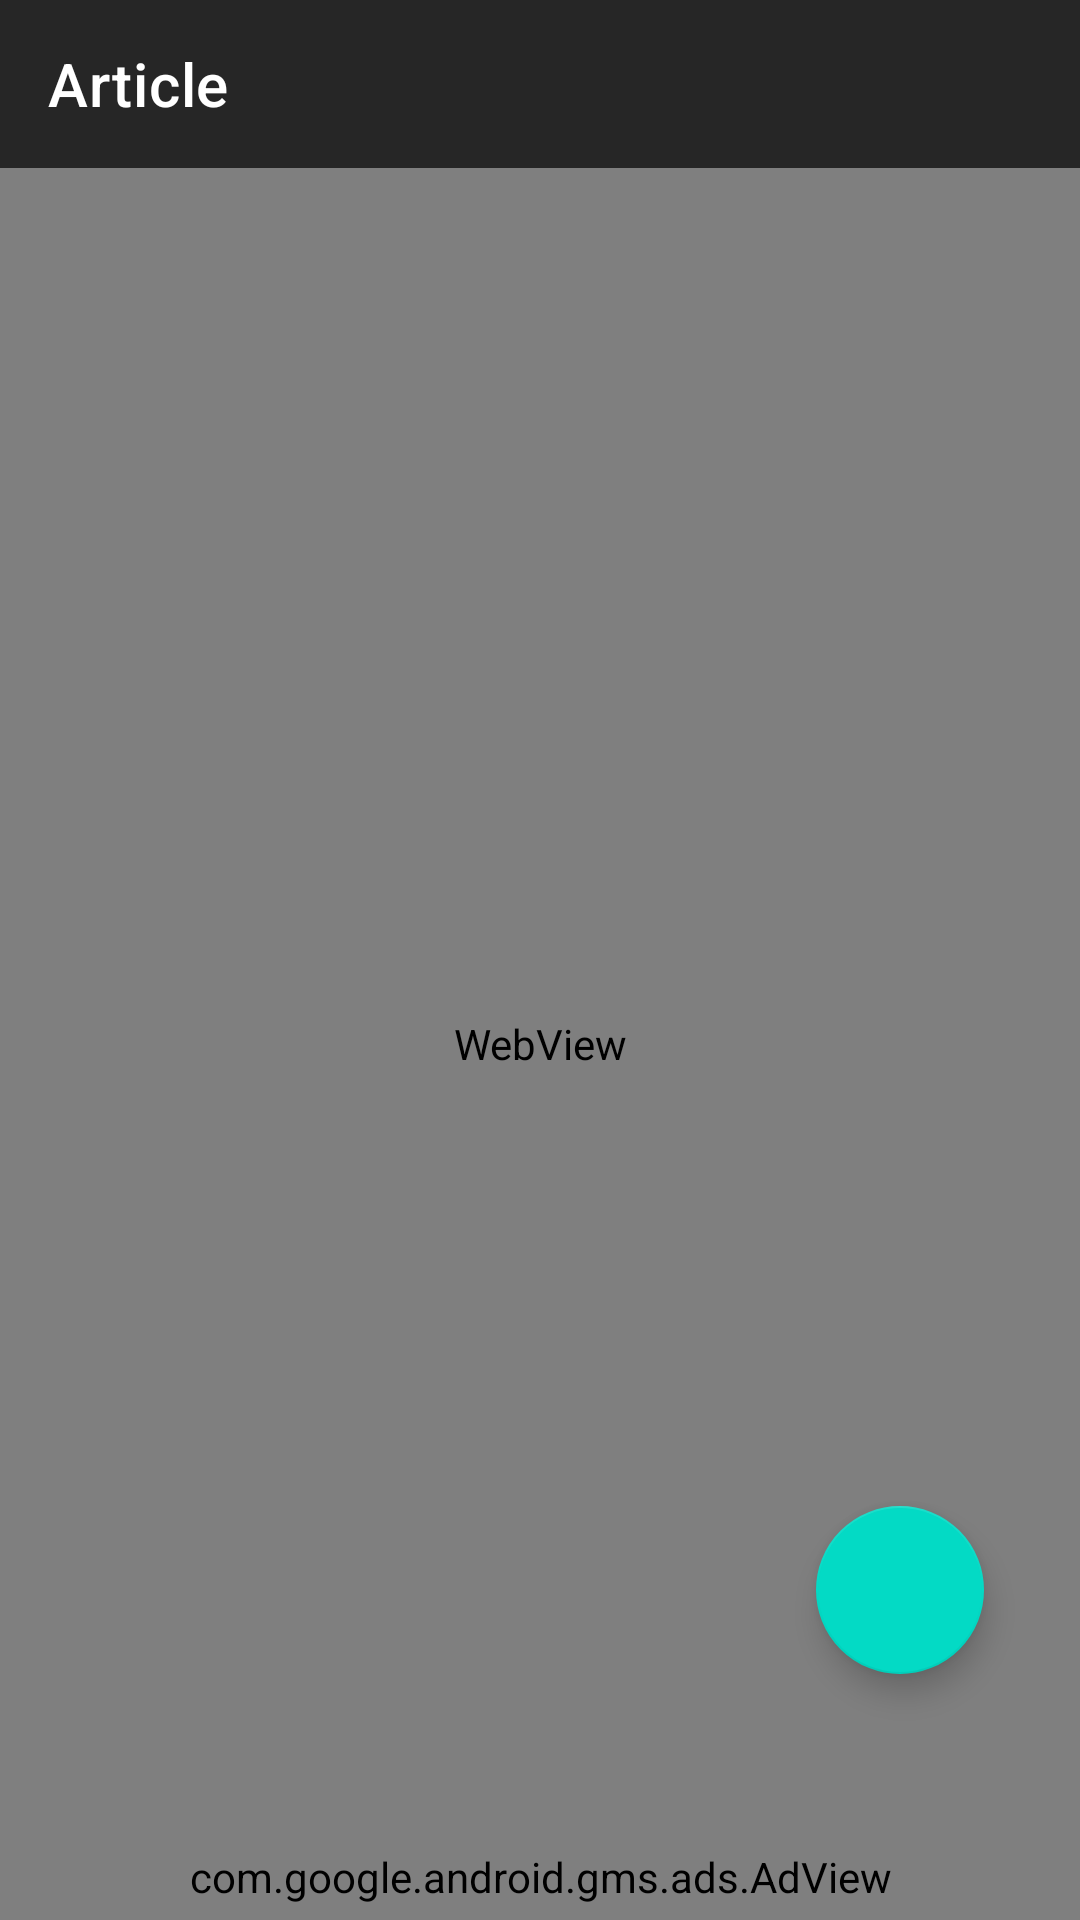

This screen was rendered from an Android layout file. Write that file and the resources it references.
<!-- AndroidManifest.xml: application theme Theme.HabariApp -->
<!-- res/layout/activity_article.xml -->
<?xml version="1.0" encoding="utf-8"?>
<androidx.constraintlayout.widget.ConstraintLayout xmlns:android="http://schemas.android.com/apk/res/android"
    xmlns:app="http://schemas.android.com/apk/res-auto"
    xmlns:tools="http://schemas.android.com/tools"
    android:layout_width="match_parent"
    android:id="@+id/parent1"
    android:layout_height="match_parent"
    tools:context=".activities.ArticleActivity">
    <androidx.appcompat.widget.Toolbar
        android:id="@+id/toolbar_article"
        android:layout_width="match_parent"
        android:layout_height="wrap_content"
        android:background="@color/black"
        app:layout_constraintEnd_toEndOf="parent"
        app:layout_constraintStart_toStartOf="parent"
        app:layout_constraintTop_toTopOf="parent"
        app:title="Article"
        app:titleTextColor="@color/white" />

    <WebView
        app:layout_constraintTop_toBottomOf="@+id/toolbar_article"
        android:id="@+id/webView"
        app:layout_constraintStart_toStartOf="parent"
        app:layout_constraintStart_toEndOf="parent"
        app:layout_constraintBottom_toBottomOf="parent"
        android:layout_width="match_parent"
        android:layout_height="0dp" />

    <ProgressBar
        android:id="@+id/progress_webView"
        android:layout_width="wrap_content"
        android:layout_height="wrap_content"
        app:layout_constraintBottom_toBottomOf="parent"
        app:layout_constraintEnd_toEndOf="parent"
        app:layout_constraintStart_toStartOf="parent"
        app:layout_constraintTop_toTopOf="parent" />

    <com.google.android.material.floatingactionbutton.FloatingActionButton
        android:id="@+id/fab"
        android:layout_width="wrap_content"
        android:layout_height="wrap_content"
        android:src="@drawable/ic_favorite"
        app:fabSize="normal"
        android:layout_marginBottom="82dp"
        android:layout_marginEnd="32dp"
        app:layout_constraintBottom_toBottomOf="parent"
        app:layout_constraintEnd_toEndOf="parent" />
    <com.google.android.gms.ads.AdView
        android:id="@+id/adView_Banner"
        android:layout_marginBottom="5dp"
        app:layout_constraintBottom_toBottomOf="parent"
        android:layout_width="wrap_content"
        app:layout_constraintStart_toStartOf="parent"
        app:layout_constraintEnd_toEndOf="parent"
        android:layout_height="wrap_content"
        app:adSize="BANNER"
        app:adUnitId="ca-app-pub-3940256099942544/6300978111"
        />


</androidx.constraintlayout.widget.ConstraintLayout>
<!-- resources referenced by this layout -->
<resources>
  <color name="black">#D9000000</color>
  <color name="white">#FFFFFFFF</color>
  <style name="Theme.HabariApp" parent="Theme.MaterialComponents.Light.NoActionBar">
          <item name="windowActionBar">false</item>
          <item name="windowNoTitle">true</item>
          
          <item name="colorPrimary">#80000000</item>
          <item name="colorPrimaryVariant">@color/purple_700</item>
          <item name="colorOnPrimary">@color/white</item>
          
          <item name="colorSecondary">@color/teal_200</item>
          <item name="colorSecondaryVariant">@color/teal_700</item>
          <item name="colorOnSecondary">@color/white</item>
          
          <item name="android:statusBarColor" tools:targetApi="l">?attr/colorPrimaryVariant</item>
          
          <item name="drawerArrowStyle">@style/MyDrawerArrowToggle</item>
  
  
      </style>
  <color name="purple_700">#FF3700B3</color>
  <color name="teal_200">#FF03DAC5</color>
  <color name="teal_700">#FF018786</color>
  <style name="MyDrawerArrowToggle" parent="Widget.AppCompat.DrawerArrowToggle">
          <item name="color">@color/white</item>
      </style>
</resources>
